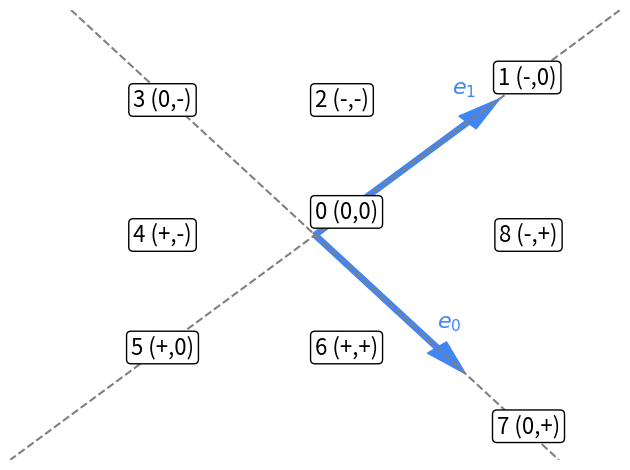

The matplotlib source for this figure: (Note: this script raises an exception after producing the figure.)
#!/usr/bin/env python
# coding: utf-8

import matplotlib.pyplot as plt

# %matplotlib inline

cblue = "#4285F4"

ax = plt.axes()
ax.set_xlim([-1.0, 1.0])
ax.set_ylim([-1.0, 1.0])

ax.arrow(0, 0, 0.5,  0.5, width=0.02, head_width=0.08, head_length=0.15, fc=cblue, ec=cblue)
ax.arrow(0, 0, 0.4, -0.5, width=0.02, head_width=0.08, head_length=0.15, fc=cblue, ec=cblue)

x1 = [1.0, -1.5]
y1 = [1.0, -1.5]
plt.plot(x1, y1, "--", c="grey")

x0 = [-0.8,   0.8]
y0 = [ 1.0,  -1.0]
plt.plot(x0, y0, "--", c="grey")

plt.annotate("0 (0,0)", [0.0,0.05], fontsize=16, ha='left', va='bottom', color="black",
              bbox=dict(boxstyle='round,pad=0.2', fc="white",alpha=1.0))
plt.annotate("1 (-,0)", [0.6,0.7], fontsize=16,ha='left', va='center', color="black",
              bbox=dict(boxstyle='round,pad=0.2', fc="white",alpha=1.0))
plt.annotate("2 (-,-)", [0.0,0.6], fontsize=16,ha='left', va='center', color="black",
              bbox=dict(boxstyle='round,pad=0.2', fc="white",alpha=1.0))
plt.annotate("3 (0,-)", [-0.5,0.6], fontsize=16,ha='center', va='center', color="black",
              bbox=dict(boxstyle='round,pad=0.2', fc="white",alpha=1.0))
plt.annotate("4 (+,-)", [-0.5,-0.0], fontsize=16,ha='center', va='center', color="black",
              bbox=dict(boxstyle='round,pad=0.2', fc="white",alpha=1.0))
plt.annotate("5 (+,0)", [-0.5,-0.5], fontsize=16,ha='center', va='center', color="black",
              bbox=dict(boxstyle='round,pad=0.2', fc="white",alpha=1.0))
plt.annotate("6 (+,+)", [-0.0,-0.5], fontsize=16,ha='left', va='center', color="black",
              bbox=dict(boxstyle='round,pad=0.2', fc="white",alpha=1.0))
plt.annotate("7 (0,+)", [0.7,-0.85], fontsize=16,ha='center', va='center', color="black",
              bbox=dict(boxstyle='round,pad=0.2', fc="white",alpha=1.0))
plt.annotate("8 (-,+)", [0.7,0.0], fontsize=16,ha='center', va='center', color="black",
              bbox=dict(boxstyle='round,pad=0.2', fc="white",alpha=1.0))

plt.annotate("$e_0$", [0.4, -0.39], fontsize=16, ha='left', va='center', color=cblue)
plt.annotate("$e_1$", [0.45, 0.65], fontsize=16, ha='left', va='center', color=cblue)

plt.axis('off')
plt.tight_layout()

# plt.show()
plt.savefig("./source/writing/1-ttintersection/fig2_tt.png")
